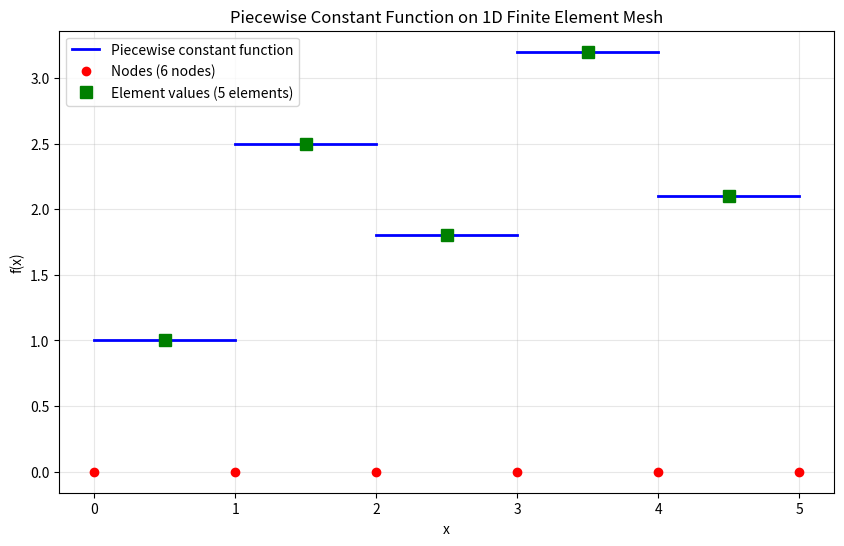
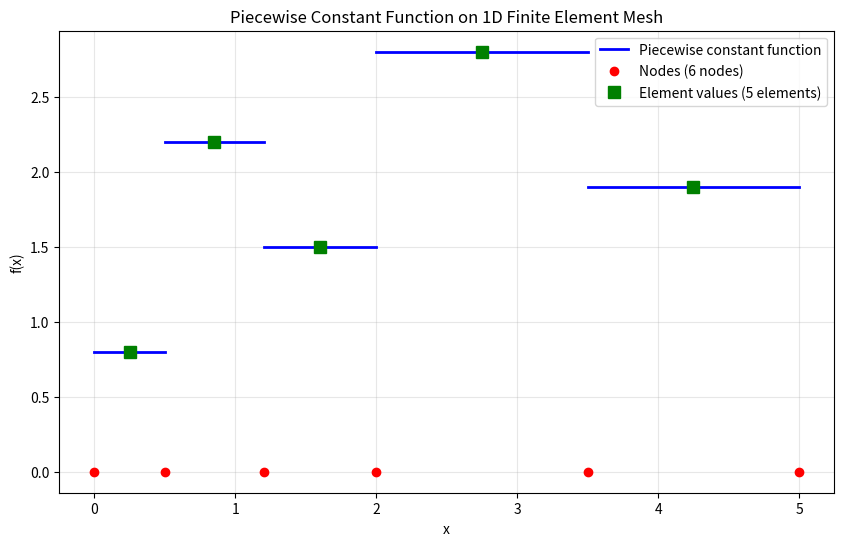
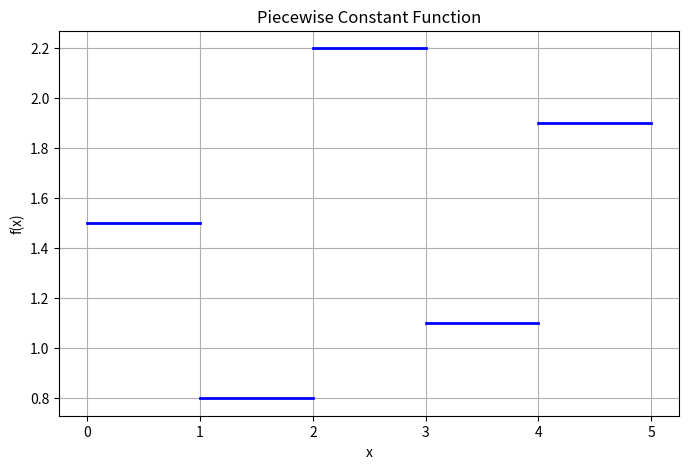

Generate these figures, in order, with matplotlib:
import numpy as np
import matplotlib.pyplot as plt

def plot_piecewise_constant(nodes, element_values):
    """
    Plot a piecewise constant function from 1D mesh nodes and element values.
    
    Parameters:
    -----------
    nodes : array-like
        x-coordinates of mesh nodes [x0, x1, x2, ..., xN] defining N elements
    element_values : array-like  
        function values for each element (length N)
        
    Returns:
    --------
    x_plot : ndarray
        x-coordinates for plotting (separate segments)
    y_plot : ndarray
        y-coordinates for plotting (separate segments)
    """
    nodes = np.array(nodes)
    element_values = np.array(element_values)
    
    # Check dimensions
    n_elements = len(nodes) - 1
    if len(element_values) != n_elements:
        raise ValueError(f"Number of element values ({len(element_values)}) "
                        f"must equal number of elements ({n_elements})")
    
    # Create plotting arrays for horizontal segments only
    x_plot = []
    y_plot = []
    
    for i in range(n_elements):
        x_left = nodes[i]
        x_right = nodes[i + 1]
        value = element_values[i]
        
        # Add horizontal segment
        x_plot.extend([x_left, x_right, np.nan])  # np.nan creates break between segments
        y_plot.extend([value, value, np.nan])
    
    return np.array(x_plot), np.array(y_plot)

def plot_mesh_and_function(nodes, element_values, show_nodes=True, show_elements=True):
    """
    Plot the piecewise constant function with optional mesh visualization.
    
    Parameters:
    -----------
    nodes : array-like
        mesh node coordinates
    element_values : array-like
        function values on elements
    show_nodes : bool
        whether to show node positions
    show_elements : bool  
        whether to show element boundaries
    """
    x_plot, y_plot = plot_piecewise_constant(nodes, element_values)
    
    plt.figure(figsize=(10, 6))
    
    # Plot the piecewise constant function
    plt.plot(x_plot, y_plot, 'b-', linewidth=2, label='Piecewise constant function')
    
    if show_nodes:
        # Show node positions on x-axis
        plt.plot(nodes, np.zeros_like(nodes), 'ro', markersize=6, 
                label=f'Nodes ({len(nodes)} nodes)')
    
    if show_elements:
        # Show element centers and values
        element_centers = (nodes[:-1] + nodes[1:]) / 2
        plt.plot(element_centers, element_values, 'gs', markersize=8, 
                label=f'Element values ({len(element_values)} elements)')
    
    plt.xlabel('x')
    plt.ylabel('f(x)')
    plt.title('Piecewise Constant Function on 1D Finite Element Mesh')
    plt.legend()
    plt.grid(True, alpha=0.3)
    plt.show()

# Example usage
def example_usage():
    """Demonstrate with sample mesh and function data"""
    
    # Example 1: Uniform mesh
    print("Example 1: Uniform mesh")
    nodes_uniform = np.linspace(0, 5, 6)  # 5 elements
    element_values_uniform = np.array([1.0, 2.5, 1.8, 3.2, 2.1])
    
    plot_mesh_and_function(nodes_uniform, element_values_uniform)
    
    # Example 2: Non-uniform mesh
    print("\nExample 2: Non-uniform mesh")
    nodes_nonuniform = np.array([0, 0.5, 1.2, 2.0, 3.5, 5.0])  # 5 elements
    element_values_nonuniform = np.array([0.8, 2.2, 1.5, 2.8, 1.9])
    
    plot_mesh_and_function(nodes_nonuniform, element_values_nonuniform)
    
    # Example 3: Just get plotting arrays without plotting
    print("\nExample 3: Get plotting data only")
    x_data, y_data = plot_piecewise_constant(nodes_uniform, element_values_uniform)
    print(f"x_data length: {len(x_data)}")
    print(f"y_data length: {len(y_data)}")
    print(f"First few x values: {x_data[:6]}")
    print(f"First few y values: {y_data[:6]}")

def simple_plot_example():
    """Minimal plotting example"""
    # Define mesh nodes
    nodes = np.array([0, 1, 2, 3, 4, 5])
    
    # Define function values on each element
    element_values = np.array([1.5, 0.8, 2.2, 1.1, 1.9])
    
    # Get plotting data
    x, y = plot_piecewise_constant(nodes, element_values)
    
    # Plot
    plt.figure(figsize=(8, 5))
    plt.plot(x, y, 'b-', linewidth=2)
    plt.xlabel('x')
    plt.ylabel('f(x)')
    plt.title('Piecewise Constant Function')
    plt.grid(True)
    plt.show()

if __name__ == "__main__":
    example_usage()
    simple_plot_example()
